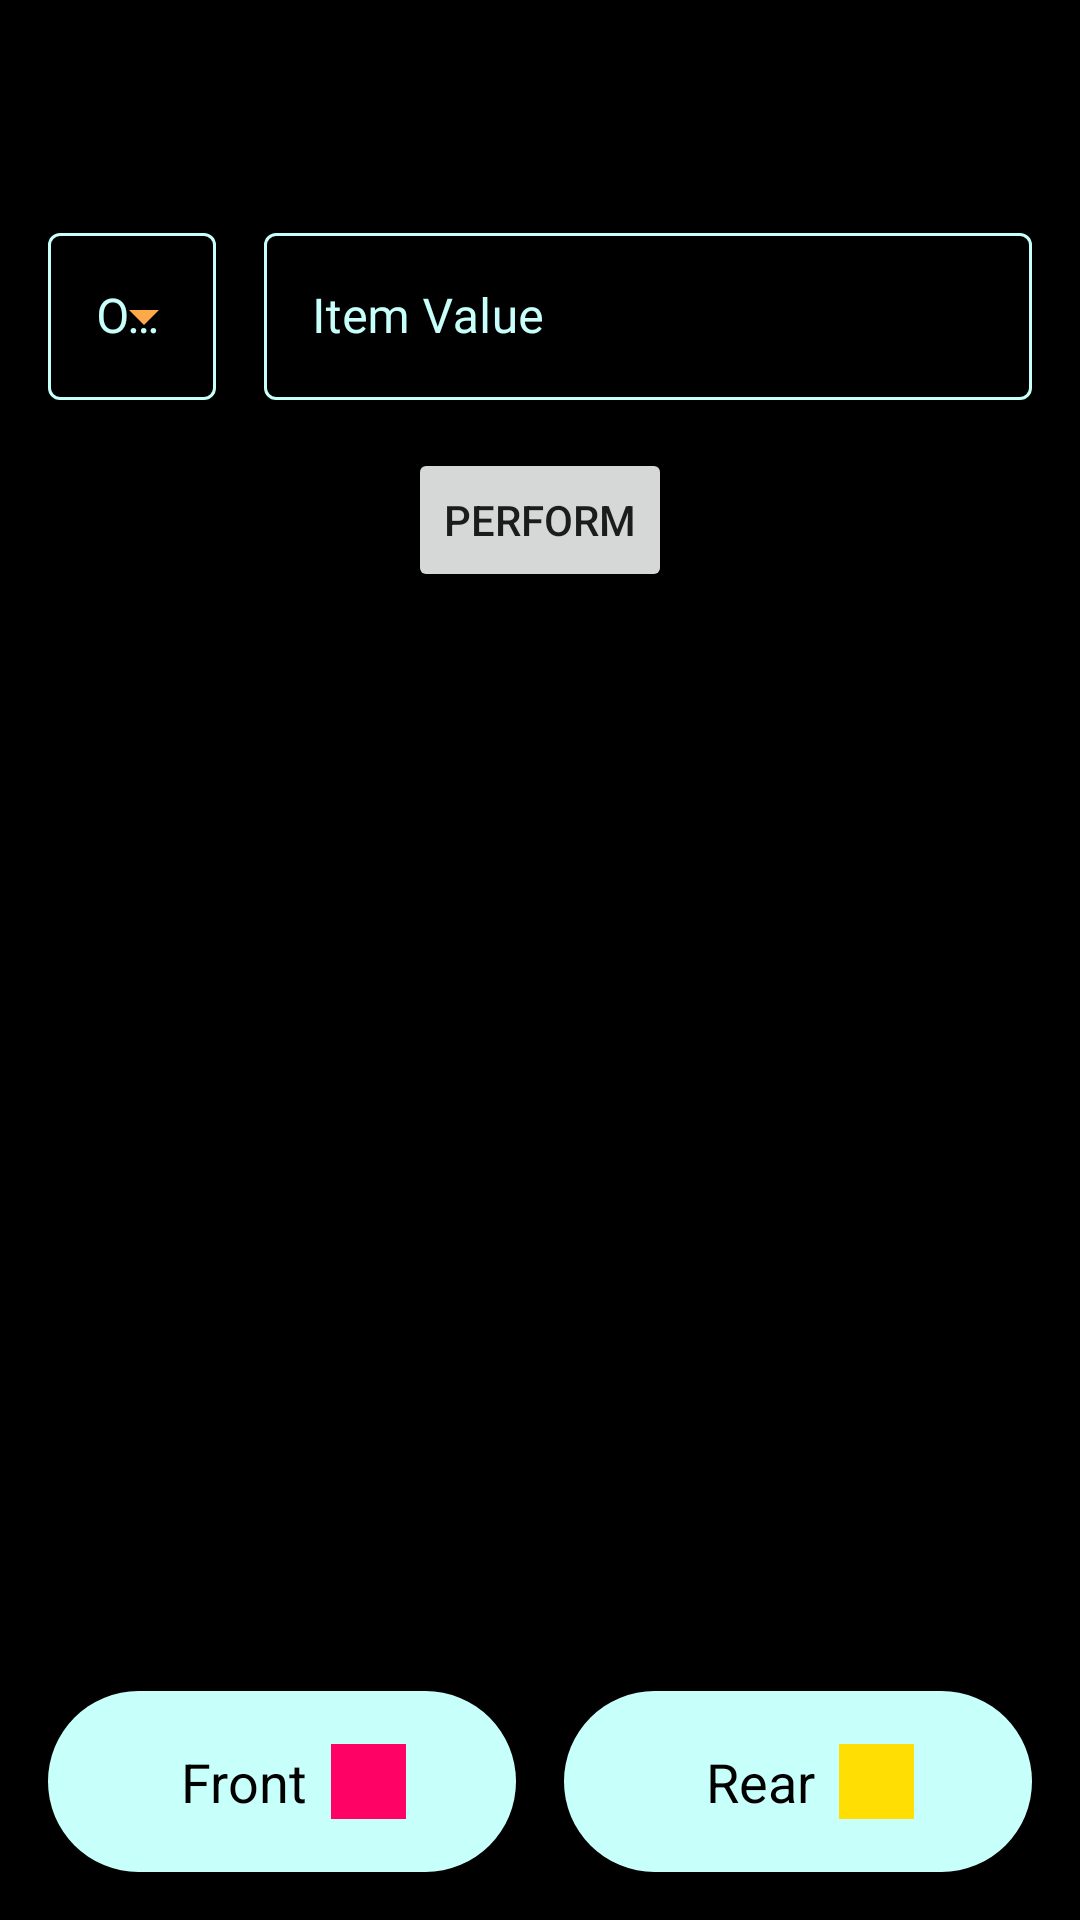

Write the Android layout XML for this screen, with the resource values it uses.
<!-- AndroidManifest.xml: application theme Theme.DSADude -->
<!-- res/layout/fragment_queue.xml -->
<?xml version="1.0" encoding="utf-8"?>
<androidx.constraintlayout.widget.ConstraintLayout xmlns:android="http://schemas.android.com/apk/res/android"
    xmlns:app="http://schemas.android.com/apk/res-auto"
    xmlns:tools="http://schemas.android.com/tools"
    android:layout_width="match_parent"
    android:layout_height="match_parent"
    android:background="@color/black">

    <TextView
        android:id="@+id/sorting_label"
        android:layout_width="match_parent"
        android:layout_height="wrap_content"
        android:gravity="center"
        android:textSize="30sp"
        android:fontFamily="@font/quicksand_semibold"
        android:padding="8dp"
        android:background="@color/black"
        android:textColor="@color/white"
        app:layout_constraintStart_toStartOf="parent"
        app:layout_constraintTop_toTopOf="parent" />

    <androidx.appcompat.widget.LinearLayoutCompat
        android:id="@+id/item_and_position"
        android:layout_width="0dp"
        android:layout_height="wrap_content"
        android:orientation="horizontal"
        android:padding="8dp"
        android:gravity="center"
        android:background="@color/black"
        app:layout_constraintEnd_toEndOf="parent"
        app:layout_constraintStart_toStartOf="parent"
        app:layout_constraintTop_toBottomOf="@id/sorting_label">

        <com.google.android.material.textfield.TextInputLayout
            android:id="@+id/array_operations"
            android:layout_width="wrap_content"
            android:layout_height="wrap_content"
            style="@style/Widget.MaterialComponents.TextInputLayout.OutlinedBox.ExposedDropdownMenu"
            android:layout_margin="8dp"
            android:layout_gravity="center"
            android:hint="@string/operations"
            android:fontFamily="@font/quicksand_semibold"
            android:textColorHint="@color/PaleBlue"
            app:boxStrokeColor="@color/PaleBlue"
            app:hintTextColor="@color/BlueViolet1"
            app:endIconTint="@color/FreshOrange"
            app:layout_constraintStart_toStartOf="parent"
            app:layout_constraintEnd_toStartOf="@id/item_and_position"
            app:layout_constraintTop_toBottomOf="@id/sorting_label">

            <AutoCompleteTextView
                android:id="@+id/operation_name"
                android:layout_width="match_parent"
                android:layout_height="match_parent"
                android:layout_weight="1"
                android:textColor="@color/white"
                android:fontFamily="@font/quicksand_bold"
                android:inputType="none"/>

        </com.google.android.material.textfield.TextInputLayout>

        <com.google.android.material.textfield.TextInputLayout
            android:id="@+id/item"
            android:layout_width="0dp"
            android:layout_weight="1"
            android:layout_marginHorizontal="8dp"
            android:layout_height="wrap_content"
            android:layout_gravity="center"
            android:textColorHint="@color/PaleBlue"
            style="@style/Widget.MaterialComponents.TextInputLayout.OutlinedBox"
            app:boxStrokeColor="@color/PaleBlue"
            app:hintTextColor="@color/BlueViolet1"
            app:layout_constraintTop_toBottomOf="@id/sorting_label"
            app:layout_constraintEnd_toEndOf="parent">

            <com.google.android.material.textfield.TextInputEditText
                android:id="@+id/item_text"
                android:layout_width="match_parent"
                android:layout_height="match_parent"
                android:inputType="number"
                android:fontFamily="@font/quicksand_semibold"
                android:textColor="@color/white"
                android:hint="@string/item_value"/>

        </com.google.android.material.textfield.TextInputLayout>

        <com.google.android.material.textfield.TextInputLayout
            android:id="@+id/position_in_array"
            android:layout_width="0dp"
            android:layout_weight="1"
            android:layout_marginHorizontal="8dp"
            android:layout_height="wrap_content"
            android:visibility="gone"
            android:textColorHint="@color/PaleBlue"
            style="@style/Widget.MaterialComponents.TextInputLayout.OutlinedBox"
            app:boxStrokeColor="@color/PaleBlue"
            app:hintTextColor="@color/BlueViolet1"
            app:layout_constraintTop_toBottomOf="@id/sorting_label"
            app:layout_constraintEnd_toEndOf="parent">

            <com.google.android.material.textfield.TextInputEditText
                android:id="@+id/position_in_array_text"
                android:layout_width="match_parent"
                android:layout_height="match_parent"
                android:inputType="number"
                android:textColor="@color/white"
                android:fontFamily="@font/quicksand_semibold"
                android:hint="@string/position_in_array"/>

        </com.google.android.material.textfield.TextInputLayout>

    </androidx.appcompat.widget.LinearLayoutCompat>

    <Button
        android:id="@+id/perform_operation"
        android:layout_width="wrap_content"
        android:layout_height="wrap_content"
        android:text="@string/perform"
        app:layout_constraintTop_toBottomOf="@id/item_and_position"
        app:layout_constraintStart_toStartOf="parent"
        app:layout_constraintEnd_toEndOf="parent"/>

    <FrameLayout
        android:id="@+id/visual_container"
        android:layout_width="match_parent"
        android:layout_height="0dp"
        app:layout_constraintBottom_toTopOf="@id/helper"
        app:layout_constraintTop_toBottomOf="@id/perform_operation">

    </FrameLayout>

    <LinearLayout
        android:id="@+id/helper"
        android:layout_width="match_parent"
        android:layout_height="wrap_content"
        android:orientation="horizontal"
        android:padding="8dp"
        app:layout_constraintBottom_toBottomOf="parent"
        app:layout_constraintStart_toStartOf="parent">

        <LinearLayout
            android:layout_width="0dp"
            android:layout_weight="1"
            android:layout_height="wrap_content"
            android:background="@drawable/curved_rectangle_background"
            android:padding="10dp"
            android:layout_margin="8dp"
            android:gravity="center"
            app:cardCornerRadius="15dp">

            <TextView
                android:layout_width="wrap_content"
                android:layout_height="wrap_content"
                android:textColor="@color/black"
                android:text="@string/front"
                android:padding="8dp"
                android:layout_gravity="start|center_horizontal"
                android:textSize="18sp" />

            <View
                android:background="@color/PrettyPink"
                android:layout_width="25dp"
                android:layout_height="25dp"
                android:layout_gravity="end|center" />

        </LinearLayout>

        <LinearLayout
            android:layout_width="0dp"
            android:layout_weight="1"
            android:layout_height="wrap_content"
            android:background="@drawable/curved_rectangle_background"
            android:padding="10dp"
            android:layout_margin="8dp"
            android:gravity="center"
            app:cardCornerRadius="15dp">

            <TextView
                android:layout_width="wrap_content"
                android:layout_height="wrap_content"
                android:textColor="@color/black"
                android:text="@string/rear"
                android:padding="8dp"
                android:layout_gravity="start|center_horizontal"
                android:textSize="18sp" />

            <View
                android:background="@color/SuperYellow"
                android:layout_width="25dp"
                android:layout_height="25dp"
                android:layout_gravity="end|center" />

        </LinearLayout>

    </LinearLayout>

</androidx.constraintlayout.widget.ConstraintLayout>
<!-- resources referenced by this layout -->
<resources>
  <color name="BlueViolet1">#ffaeb4fd</color>
  <color name="FreshOrange">#FFFEAA48</color>
  <color name="PaleBlue">#FFc7fffa</color>
  <color name="PrettyPink">#FFFF0266</color>
  <color name="SuperYellow">#FFffde03</color>
  <color name="black">#FF000000</color>
  <color name="white">#FFFFFFFF</color>
  <!-- drawable curved_rectangle_background (drawable) -->
  <?xml version="1.0" encoding="utf-8"?>
  <shape xmlns:android="http://schemas.android.com/apk/res/android">
  
      <corners
          android:radius="50dp"/>
  
      <solid
          android:color="@color/PaleBlue"/>
  
  </shape>
  <string name="front">Front</string>
  <string name="item_value">Item Value</string>
  <string name="operations">Operations</string>
  <string name="perform">Perform</string>
  <string name="position_in_array">Position</string>
  <string name="rear">Rear</string>
  <style name="Theme.DSADude" parent="Theme.MaterialComponents.Light.NoActionBar">
          
          <item name="colorPrimary">@color/MajorOrange</item>
          <item name="colorPrimaryVariant">@color/MajorOrange</item>
          <item name="colorOnPrimary">@color/white</item>
          
          <item name="colorSecondary">@color/teal_200</item>
          <item name="colorSecondaryVariant">@color/teal_700</item>
          <item name="colorOnSecondary">@color/black</item>
          
          <item name="android:statusBarColor" tools:targetApi="l">?attr/colorPrimaryVariant</item>
          
      </style>
  <color name="MajorOrange">#FFff9900</color>
  <color name="teal_200">#FF03DAC5</color>
  <color name="teal_700">#FF018786</color>
</resources>
